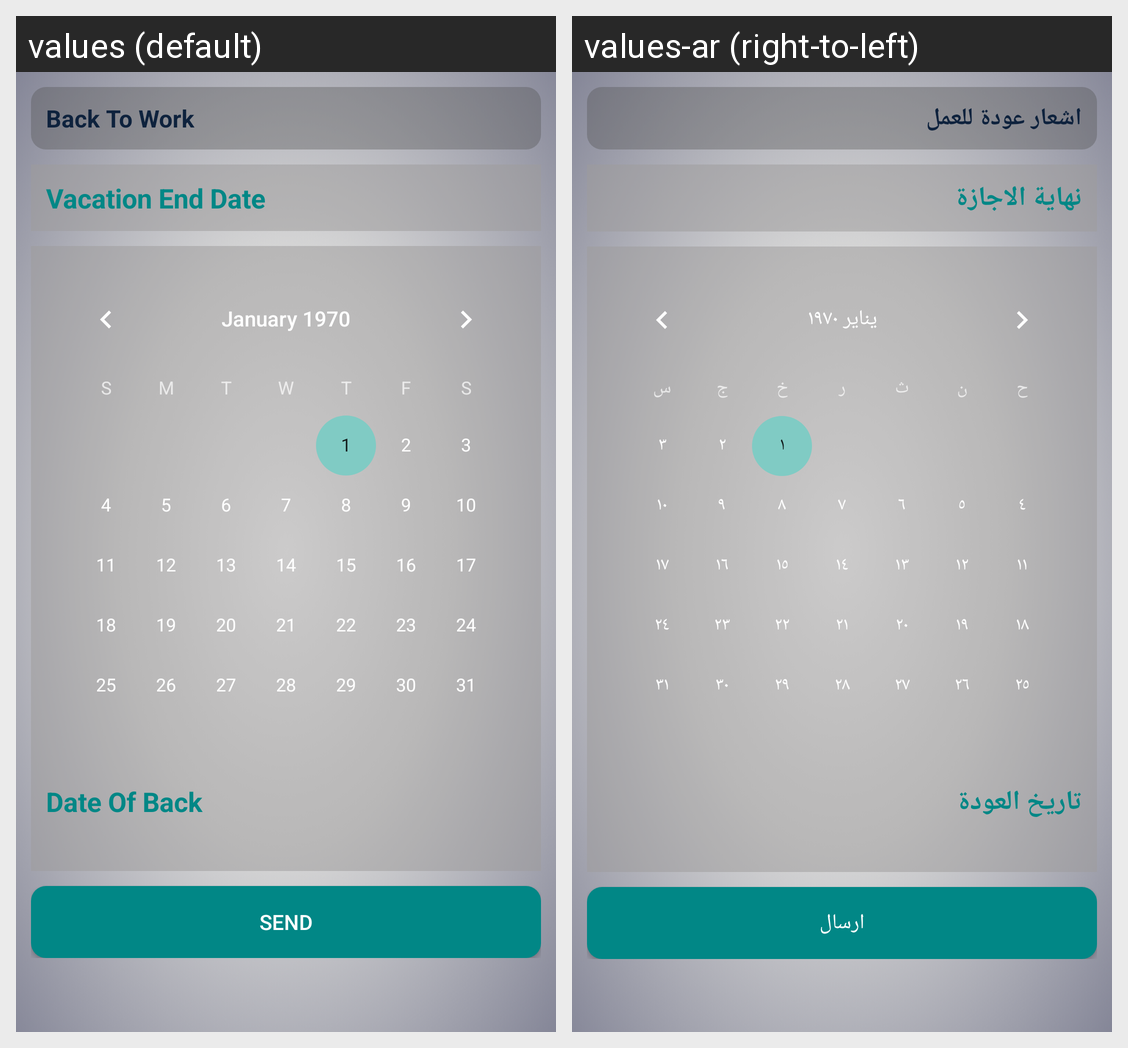

The same Android screen rendered under two of its app's locales, left to right. List the strings drawn on it with the default value and each locale's translation.
Android screen res/layout/hr_back_to_work.xml rendered under 2 locales, left to right: values (default), values-ar (right-to-left). Device: Nexus 5 (rendered at 1080×1920; each locale shown at half size, 540×960, under a caption strip naming it); theme Theme.AppCompat.
Strings drawn on this screen, with the default value and each locale's value (text and hints the layout hard-codes, and strings that could not be matched under every locale, appear in the picture but are not listed):

backtowork
  values: Back To Work
  values-ar: اشعار عودة للعمل

vacationEndDate
  values: Vacation End Date
  values-ar: نهاية الاجازة

dateofback
  values: Date Of Back
  values-ar: تاريخ العودة

send
  values: Send
  values-ar: ارسال
